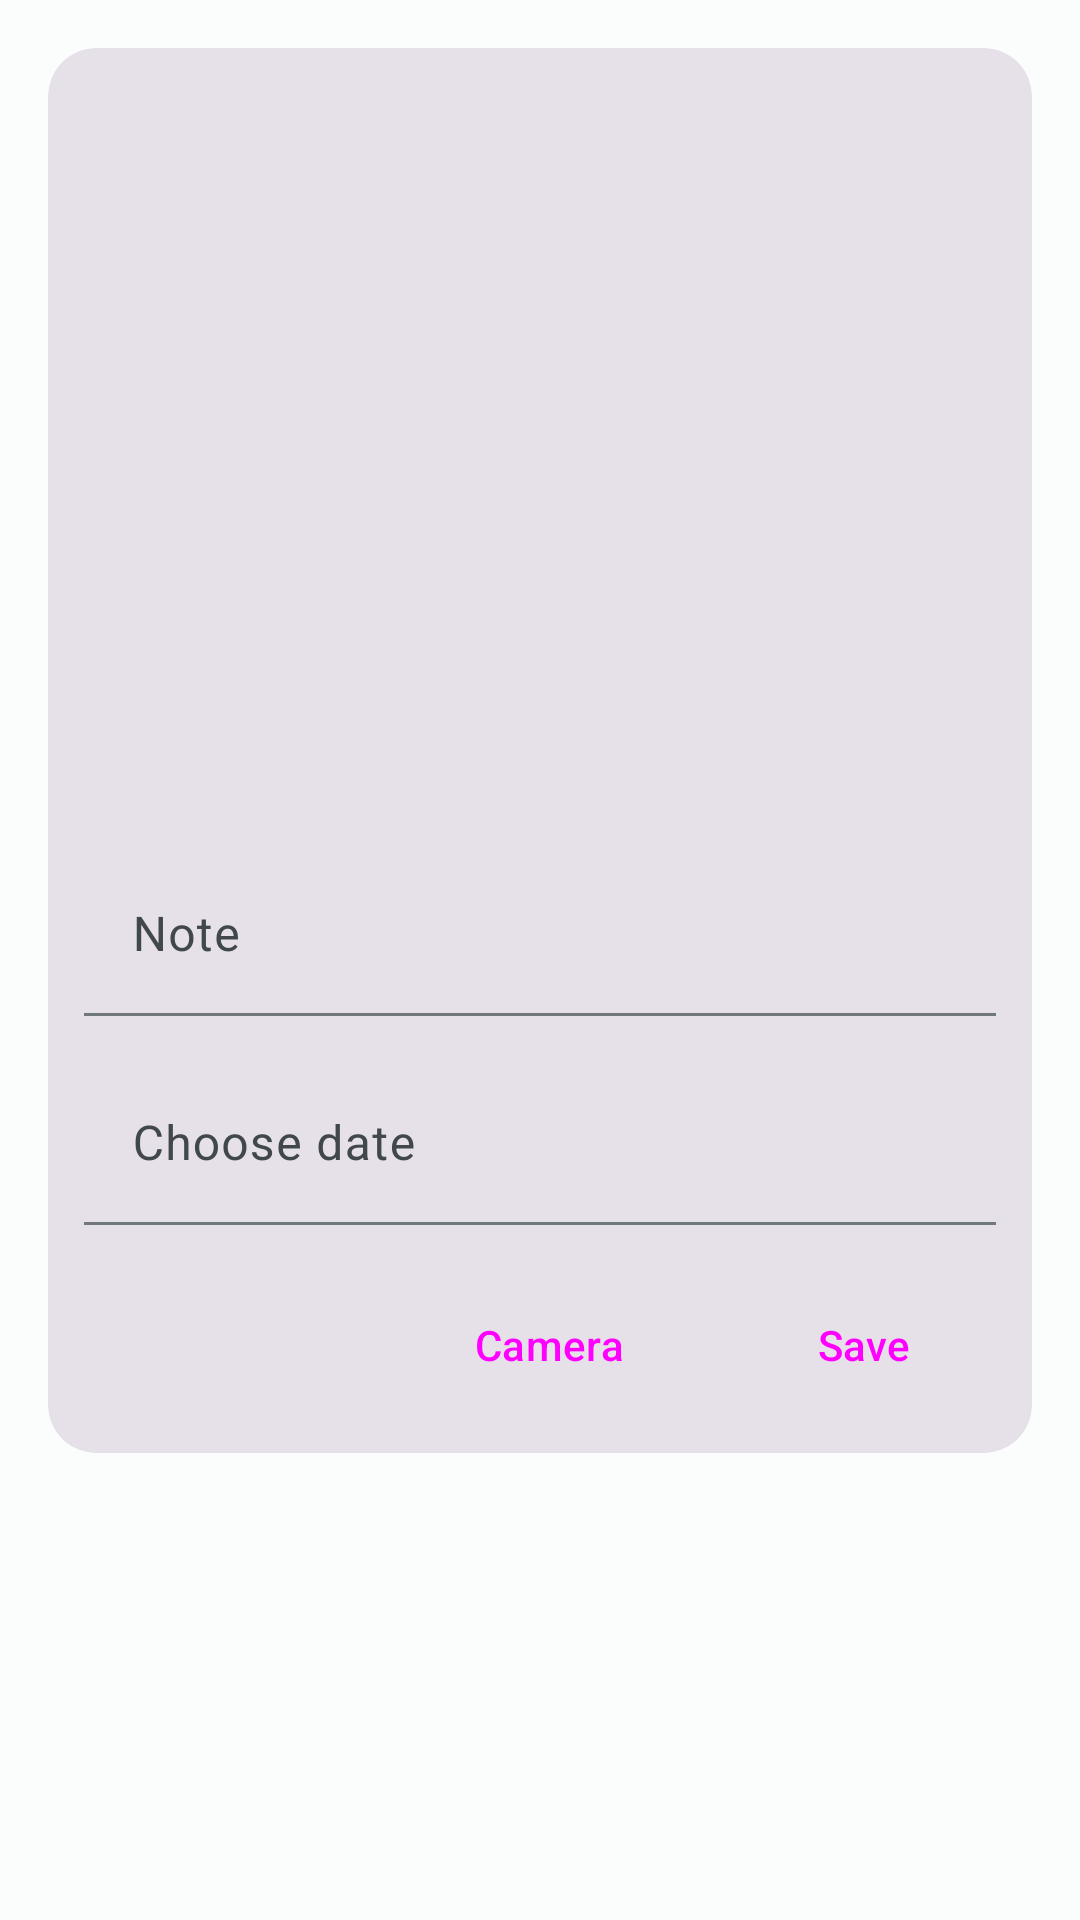

Android layout source for this screen:
<!-- AndroidManifest.xml: application theme Theme.RoomiesSaver -->
<!-- res/layout/activity_ration.xml -->
<?xml version="1.0" encoding="utf-8"?>
<RelativeLayout xmlns:android="http://schemas.android.com/apk/res/android"
    xmlns:app="http://schemas.android.com/apk/res-auto"
    xmlns:tools="http://schemas.android.com/tools"
    android:layout_width="match_parent"
    android:layout_height="match_parent"
    tools:context=".activities.RationActivity">
    <com.google.android.material.card.MaterialCardView
        android:layout_width="match_parent"
        app:cardCornerRadius="16dp"
        style="@style/Widget.Material3.CardView.Filled"
        android:layout_margin="16dp"
        android:layout_height="wrap_content">
        <LinearLayout
            android:orientation="vertical"
            android:layout_width="match_parent"

            android:layout_height="wrap_content">
            <ImageView
                android:id="@+id/image"
                android:scaleType="centerCrop"
                android:layout_width="match_parent"
                android:layout_height="250dp"/>
            <TextView
                android:layout_width="wrap_content"
                android:layout_height="wrap_content"/>
            <com.google.android.material.textfield.TextInputLayout
                app:boxCornerRadiusTopStart="12dp"
                app:boxCornerRadiusTopEnd="12dp"
                android:layout_marginEnd="12dp"
                android:layout_marginStart="12dp"
                android:hint="Note"
                style="@style/Widget.Material3.TextInputLayout.FilledBox.Dense"
                android:layout_width="match_parent"
                android:layout_height="wrap_content">
                <com.google.android.material.textfield.TextInputEditText
                    android:id="@+id/etnote"
                    android:layout_width="match_parent"
                    android:layout_height="wrap_content"/>
            </com.google.android.material.textfield.TextInputLayout>
            <com.google.android.material.textfield.TextInputLayout
                app:boxCornerRadiusTopStart="12dp"
                app:boxCornerRadiusTopEnd="12dp"
                android:layout_marginTop="16dp"
                android:id="@+id/layoutdate"
                android:layout_marginEnd="12dp"
                android:layout_marginStart="12dp"
                android:hint="Choose date"
                style="@style/Widget.Material3.TextInputLayout.FilledBox.Dense"
                android:layout_width="match_parent"
                android:layout_height="wrap_content">
                <com.google.android.material.textfield.TextInputEditText
                    android:id="@+id/etdate"
                    android:layout_width="match_parent"
                    android:layout_height="wrap_content"/>
            </com.google.android.material.textfield.TextInputLayout>
            <LinearLayout
                android:layout_width="match_parent"
                android:layout_marginTop="16dp"
                android:layout_marginBottom="12dp"
                android:layout_marginEnd="12dp"
                android:layout_marginStart="12dp"
                android:gravity="end"
                android:layout_height="wrap_content">
                <Button
                    android:id="@+id/btcamera"
                    android:text="Camera"
                    android:layout_width="wrap_content"
                    style="@style/Widget.Material3.Button"
                    android:layout_height="wrap_content"/>
                <Button
                    android:id="@+id/btsave"
                    android:layout_marginStart="12dp"
                    android:text="Save"
                    android:layout_width="wrap_content"
                    style="@style/Widget.Material3.Button"
                    android:layout_height="wrap_content"/>
            </LinearLayout>
        </LinearLayout>

    </com.google.android.material.card.MaterialCardView>

</RelativeLayout>
<!-- resources referenced by this layout -->
<resources>
  <color name="md_theme_light_primary">#006684</color>
  <color name="md_theme_light_onPrimary">#FFFFFF</color>
  <color name="md_theme_light_primaryContainer">#BAE9FF</color>
  <color name="md_theme_light_onPrimaryContainer">#001F2A</color>
  <color name="md_theme_light_secondary">#696000</color>
  <color name="md_theme_light_onSecondary">#FFFFFF</color>
  <color name="md_theme_light_secondaryContainer">#F8E618</color>
  <color name="md_theme_light_onSecondaryContainer">#201C00</color>
  <color name="md_theme_light_tertiary">#B4262D</color>
  <color name="md_theme_light_onTertiary">#FFFFFF</color>
  <color name="md_theme_light_tertiaryContainer">#FFDAD6</color>
  <color name="md_theme_light_onTertiaryContainer">#410004</color>
  <color name="md_theme_light_error">#BA1B1B</color>
  <color name="md_theme_light_errorContainer">#FFDAD4</color>
  <color name="md_theme_light_onError">#FFFFFF</color>
  <color name="md_theme_light_onErrorContainer">#410001</color>
  <color name="md_theme_light_background">#FBFDFD</color>
  <color name="md_theme_light_onBackground">#191C1D</color>
  <color name="md_theme_light_surface">#FBFDFD</color>
  <color name="md_theme_light_onSurface">#191C1D</color>
  <color name="md_theme_light_surfaceVariant">#DCE3E8</color>
  <color name="md_theme_light_onSurfaceVariant">#40484C</color>
  <color name="md_theme_light_outline">#70787D</color>
  <color name="md_theme_light_inverseOnSurface">#EFF1F1</color>
  <color name="md_theme_light_inverseSurface">#2D3132</color>
  <color name="md_theme_light_primaryInverse">#61D3FF</color>
  <style name="ThemeOverlay.App.BottomSheetDialog" parent="ThemeOverlay.Material3.BottomSheetDialog">
          <item name="bottomSheetStyle">@style/ModalBottomSheetDialog</item>
      </style>
  <style name="Widget.App.CircularProgressIndicator" parent="Widget.Material3.CircularProgressIndicator">
          <item name="materialThemeOverlay">@style/ThemeOverlay.App.CircularProgressIndicator</item>
          <item name="trackThickness">20dp</item>
      </style>
  <style name="ModalBottomSheetDialog" parent="Widget.Material3.BottomSheet.Modal">
          <item name="elevation">8dp</item>
          <item name="android:windowBackground">@color/transparent</item>
          <item name="shapeAppearance">@style/ShapeAppearance.App.LargeComponent</item>
      </style>
  <style name="ThemeOverlay.App.CircularProgressIndicator" parent="Widget.Material3.CircularProgressIndicator">
          <item name="colorPrimary">#4B4285F4</item>
      </style>
  <color name="transparent">#683C3C3C</color>
  <style name="ShapeAppearance.App.LargeComponent" parent="ShapeAppearance.Material3.LargeComponent">
          <item name="cornerFamily">rounded</item>
          <item name="cornerSize">24dp</item>
      </style>
</resources>
